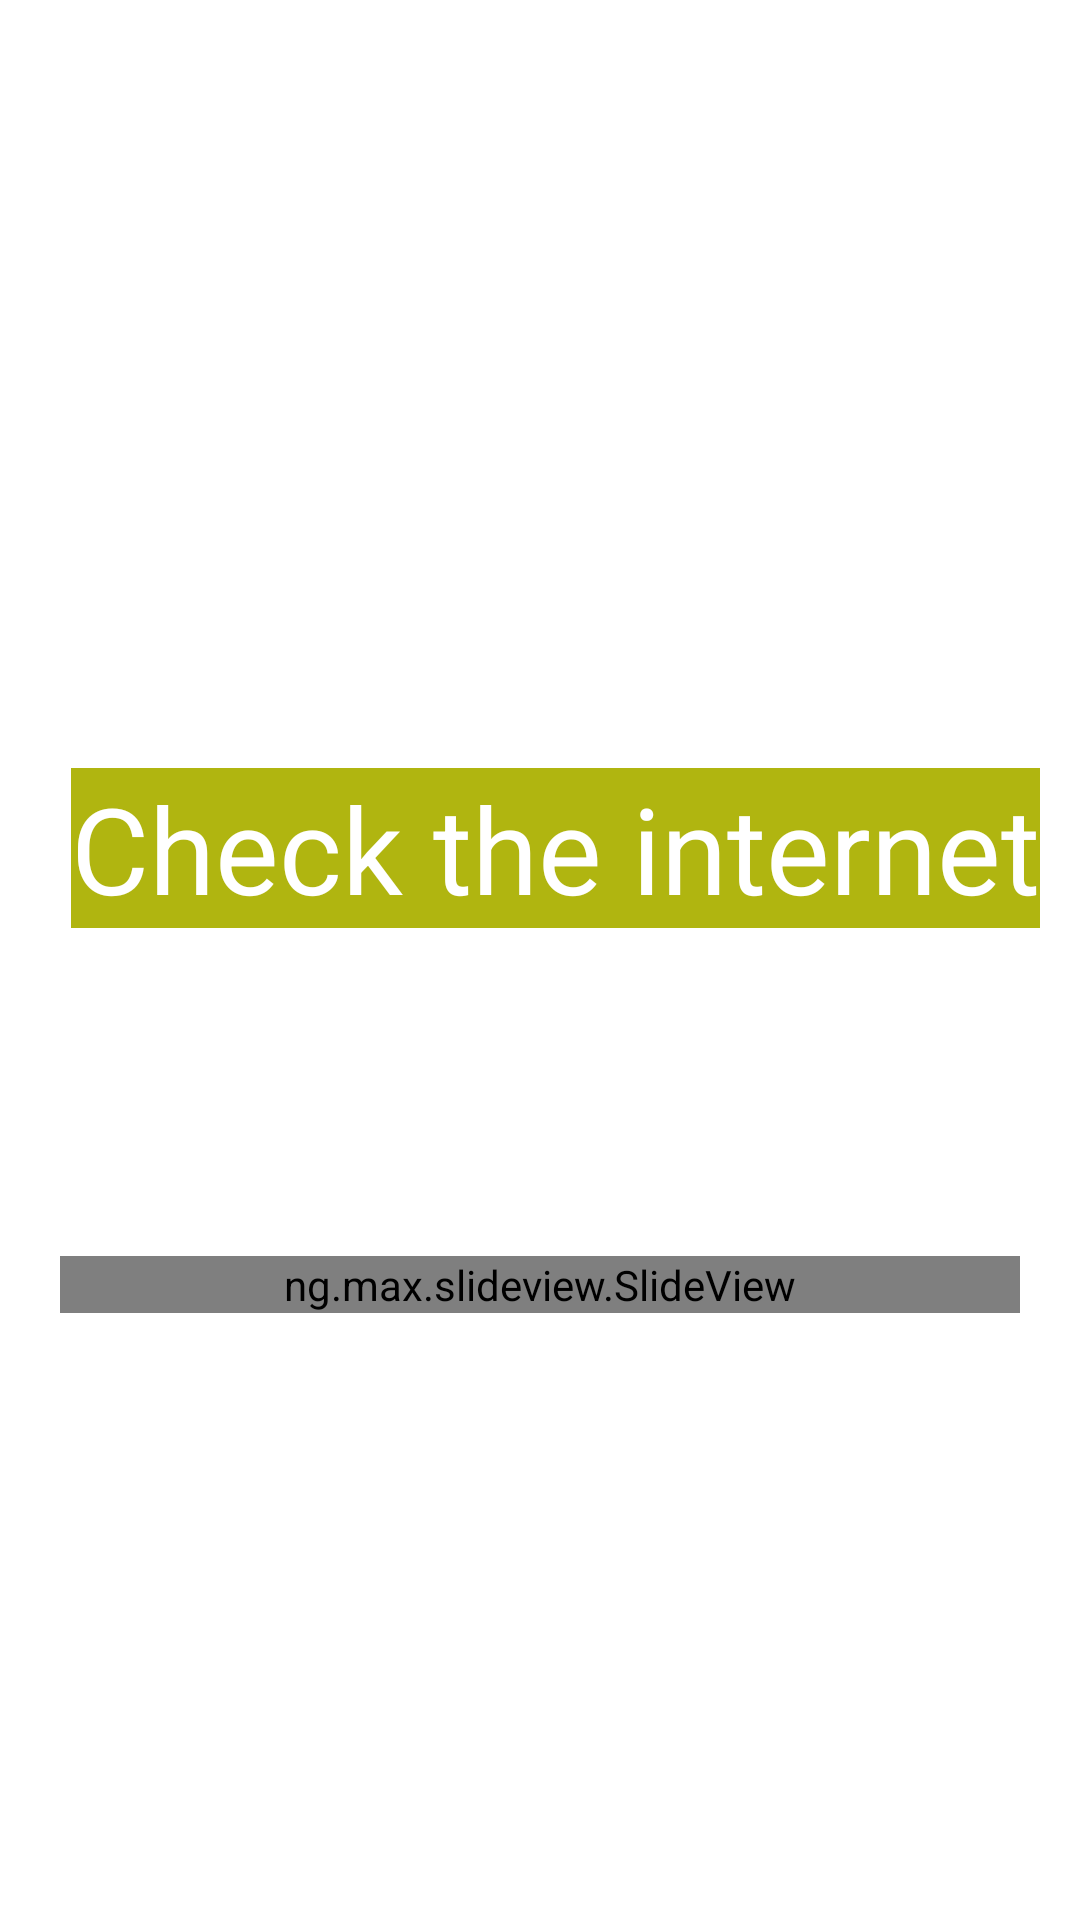

Write the Android layout XML for this screen, with the resource values it uses.
<!-- AndroidManifest.xml: application theme Theme.IPL2022Cricket -->
<!-- res/layout/fragment_no_i_n_i_p_l.xml -->
<?xml version="1.0" encoding="utf-8"?>
<FrameLayout xmlns:android="http://schemas.android.com/apk/res/android"
    xmlns:app="http://schemas.android.com/apk/res-auto"
    xmlns:tools="http://schemas.android.com/tools"
    android:layout_width="match_parent"
    android:layout_height="match_parent"
    tools:context=".FragmentNoINIPL">

    <androidx.constraintlayout.widget.ConstraintLayout
        android:layout_width="match_parent"
        android:layout_height="match_parent"
        android:background="@drawable/image_part">

        <TextView
            android:id="@+id/textView3"
            android:layout_width="wrap_content"
            android:layout_height="wrap_content"
            android:layout_marginTop="256dp"
            android:background="#B0B510"
            android:text="Сheck the internet"
            android:textColor="#FFFFFF"
            android:textSize="40sp"
            app:layout_constraintEnd_toEndOf="parent"
            app:layout_constraintHorizontal_bias="0.636"
            app:layout_constraintStart_toStartOf="parent"
            app:layout_constraintTop_toTopOf="parent" />

        <ng.max.slideview.SlideView
            android:id="@+id/slideViewInternet"
            android:layout_width="match_parent"
            android:layout_height="wrap_content"
            android:layout_marginStart="20dp"
            android:layout_marginEnd="20dp"
            app:layout_constraintBottom_toBottomOf="parent"
            app:layout_constraintEnd_toEndOf="parent"
            app:layout_constraintHorizontal_bias="1.0"
            app:layout_constraintStart_toStartOf="parent"
            app:layout_constraintTop_toTopOf="parent"
            app:layout_constraintVertical_bias="0.674"
            app:sv_buttonBackgroundColor="#CB826A"
            app:sv_slideBackgroundColor="#F7E766"
            app:sv_slideText="OK"
            app:sv_slideTextColor="#0080BE"
            tools:ignore="MissingConstraints" />
    </androidx.constraintlayout.widget.ConstraintLayout>

</FrameLayout>
<!-- resources referenced by this layout -->
<resources>
  <style name="Theme.IPL2022Cricket" parent="Theme.MaterialComponents.DayNight.NoActionBar">
          
          <item name="colorPrimary">@color/purple_500</item>
          <item name="colorPrimaryVariant">@color/purple_700</item>
          <item name="colorOnPrimary">@color/white</item>
          
          <item name="colorSecondary">@color/teal_200</item>
          <item name="colorSecondaryVariant">@color/teal_700</item>
          <item name="colorOnSecondary">@color/black</item>
          
          <item name="android:statusBarColor" tools:targetApi="l">?attr/colorPrimaryVariant</item>
          
      </style>
  <!-- not gathered from this repository: default colours our renderer supplied (Android Studio template values) -->
  <color name="purple_500">#FF6200EE</color>
  <color name="purple_700">#FF3700B3</color>
  <color name="teal_200">#FF03DAC5</color>
  <color name="teal_700">#FF018786</color>
  <color name="black">#FF000000</color>
  <color name="white">#FFFFFFFF</color>
</resources>
